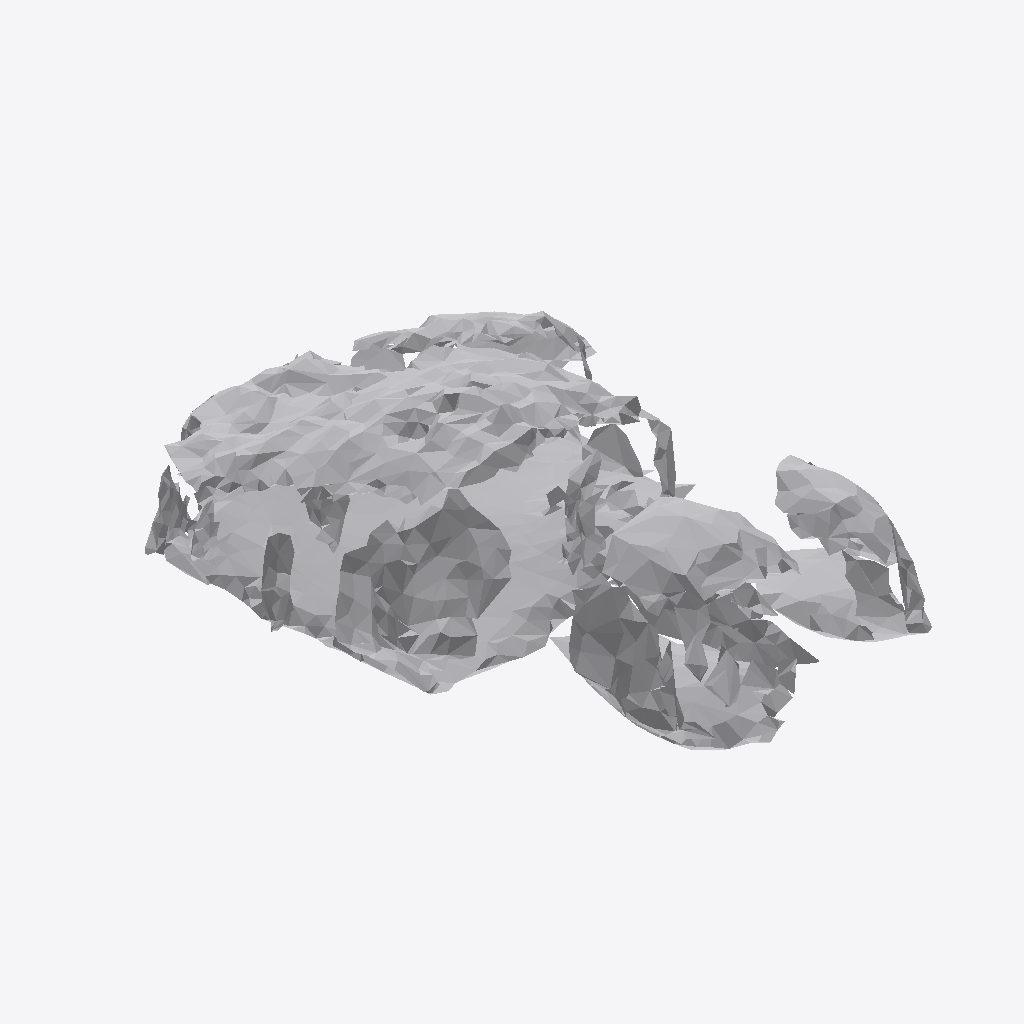
Isometric view of an IFC building model (IFC-SPF (STEP), schema IFC4, length unit metre), seen from the south-west, elements coloured by IFC class: 1 other element (light grey).
Extent 0.727 m × 0.861 m × 0.379 m (x, y, z). Storeys (1): Ground Floor at 0.00 m. Elements (1): 1 IfcFurniture.

HEADER;
FILE_DESCRIPTION(('ViewDefinition [CoordinationView]'),'2;1');
FILE_NAME('','2026-07-12T06:52:28',(''),(''),'IfcOpenShell 0.8.0','IfcOpenShell 0.8.0','');
FILE_SCHEMA(('IFC4'));
ENDSEC;
DATA;
#17=IFCPROJECT('1NzzgfVRv1BQwEPGaxVZxZ',#5,'Office Project',$,$,$,$,(#15),#10);
#20=IFCSITE('2Vhp7iJWf8bQ09Gf2BONB4',#5,'Site',$,$,#19,$,$,.ELEMENT.,$,$,$,$,$);
#22=IFCBUILDING('2lT$LsyUzE8flHBnF9XV_P',#5,'Building',$,$,#21,$,$,.ELEMENT.,$,$,$);
#24=IFCBUILDINGSTOREY('0SrDclYSjDY8XLsSScgR9g',#5,'Ground Floor',$,$,#23,$,$,.ELEMENT.,0.0);
#35=IFCFURNITURE('15AQFQFL93_B6bdgpLnB8A',#5,'list04_planter',$,$,#34,#31,$,$);
ENDSEC;
